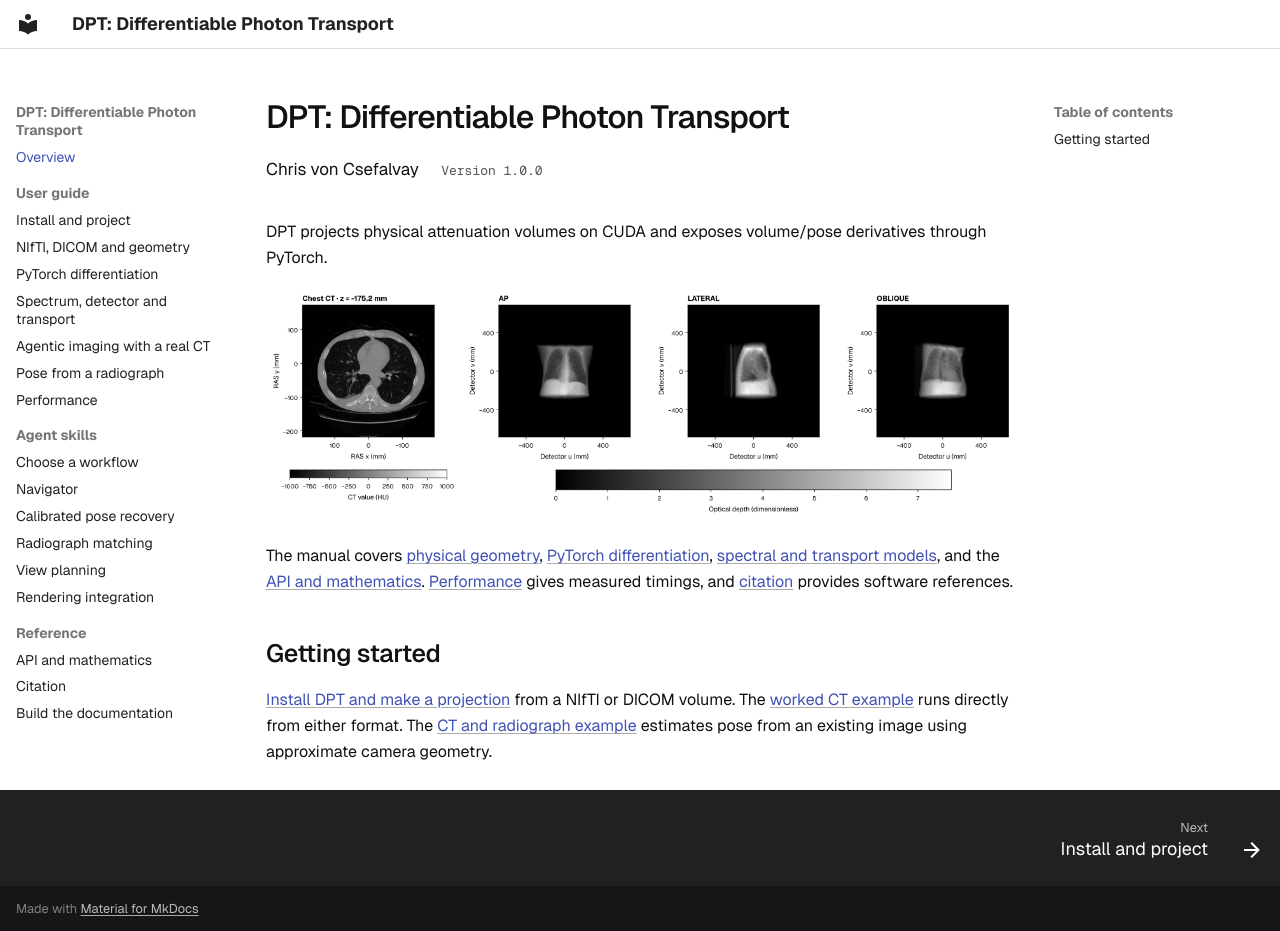

repository: chrisvoncsefalvay/dpt · page: index.html · generator: mkdocs

# DPT: Differentiable Photon Transport

<p class="dpt-byline">Chris von Csefalvay <span class="dpt-version">Version 1.0.0</span></p>

DPT projects physical attenuation volumes on CUDA and exposes volume/pose derivatives through PyTorch.

![Native chest CT and three computed views](assets/figures/release-chest-512/ct_projections.png)

The manual covers [physical geometry](geometry.md), [PyTorch differentiation](pytorch.md), [spectral and transport models](components.md), and the [API and mathematics](reference/index.md). [Performance](performance.md) gives measured timings, and [citation](citation.md) provides software references.

## Getting started

[Install DPT and make a projection](getting-started/install.md) from a NIfTI or DICOM volume. The [worked CT example](applications/agentic-imaging.md) runs directly from either format. The [CT and radiograph example](applications/agentic-radiograph.md) estimates pose from an existing image using approximate camera geometry.
